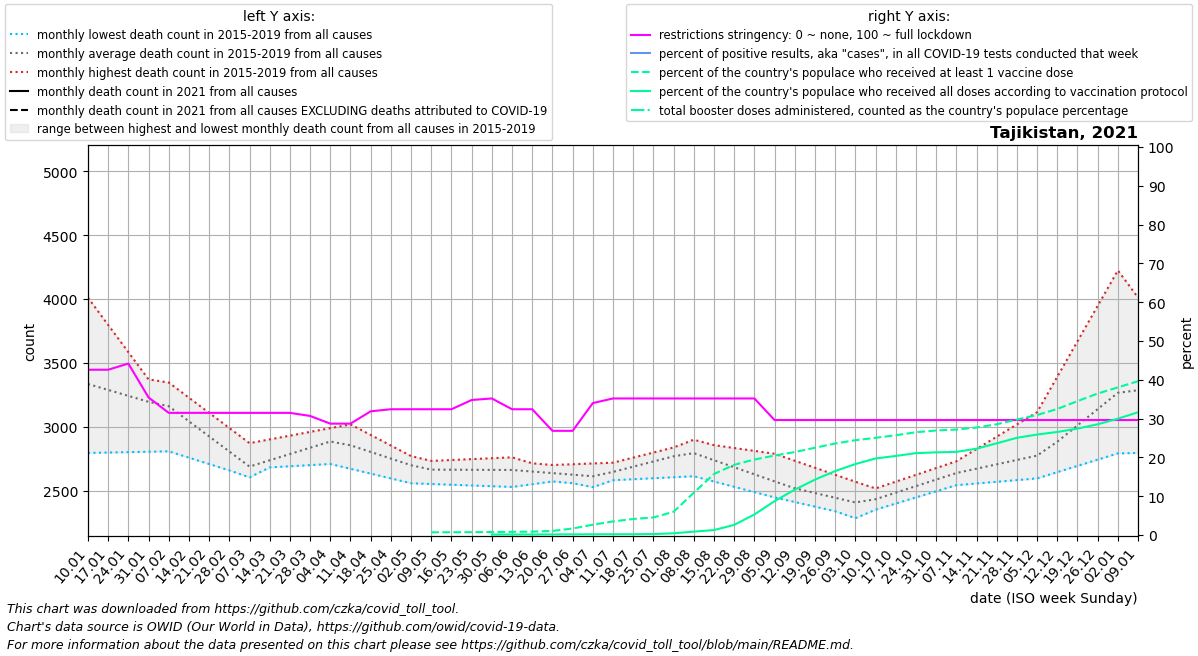

The table this chart was drawn from, first rows:
date, location, time_unit, time, deaths_2010_all_ages, deaths_2011_all_ages, deaths_2012_all_ages, deaths_2013_all_ages, deaths_2014_all_ages, deaths_2015_all_ages, deaths_2016_all_ages, deaths_2017_all_ages, deaths_2018_all_ages, deaths_2019_all_ages, deaths_2020_all_ages, deaths_2021_all_ages, deaths_2022_all_ages, new_deaths, new_cases_smoothed, new_tests_smoothed, positive_test_percent, stringency_index, people_vaccinated, people_fully_vaccinated
2021-01-10, Tajikistan, monthly, 1, , , , , , , 3209, 4011, 2794, 3324, 3109, , , 3.25, 46.14, , , 42.59, , 
2021-01-17, Tajikistan, monthly, 2, , , , , , , 3228, 3797, 2797, 3329, 3171, , , 2.5, 14.0, , , 42.59, , 
2021-01-24, Tajikistan, monthly, 3, , , , , , , 3247, 3584, 2801, 3334, 3234, , , 1.75, 3.429, , , 44.18, , 
2021-01-31, Tajikistan, monthly, 4, , , , , , , 3266, 3370, 2804, 3339, 3296, , , 1.0, 0.0, , , 35.45, , 
2021-02-07, Tajikistan, monthly, 5, , , , , , 3346, 3147, 3157, 2807, 3344, 3358, , , 0.75, 0.0, , , 31.48, , 
2021-02-14, Tajikistan, monthly, 6, , , , , , 3227, 3028, 3018, 2757, 3179, 3244, , , 0.5, 0.0, , , 31.48, , 
2021-02-21, Tajikistan, monthly, 7, , , , , , 3108, 2910, 2880, 2708, 3014, 3131, , , 0.25, 0.0, , , 31.48, , 
2021-02-28, Tajikistan, monthly, 8, , , , , , 2990, 2791, 2742, 2658, 2849, 3018, , , 0.0, 0.0, , , 31.48, , 
2021-03-07, Tajikistan, monthly, 9, , , , , , 2871, 2672, 2603, 2608, 2684, 2904, , , 0.0, 0.0, , , 31.48, , 
2021-03-14, Tajikistan, monthly, 10, , , , , , 2900, 2681, 2682, 2686, 2734, 2902, , , 0.0, 0.0, , , 31.48, , 
2021-03-21, Tajikistan, monthly, 11, , , , , , 2930, 2690, 2762, 2763, 2784, 2900, , , 0.0, 0.0, , , 31.48, , 
2021-03-28, Tajikistan, monthly, 12, , , , , , 2959, 2699, 2842, 2840, 2834, 2899, , , 0.0, 0.0, , , 30.69, , 
2021-04-04, Tajikistan, monthly, 13, , , , , , 2989, 2708, 2921, 2918, 2884, 2897, , , 0.0, 0.0, , , 28.7, , 
2021-04-11, Tajikistan, monthly, 14, , , , , , 3018, 2670, 2872, 2875, 2837, 2895, , , 0.0, 0.0, , , 28.7, , 
2021-04-18, Tajikistan, monthly, 15, , , , , , 2935, 2632, 2823, 2831, 2789, 2889, , , 0.0, 0.0, , , 31.88, , 
2021-04-25, Tajikistan, monthly, 16, , , , , , 2852, 2595, 2774, 2788, 2742, 2882, , , 0.0, 0.0, , , 32.41, , 
2021-05-02, Tajikistan, monthly, 17, , , , , , 2770, 2557, 2725, 2744, 2694, 2876, , , 0.0, 0.0, , , 32.41, , 
2021-05-09, Tajikistan, monthly, 18, , , , , , 2687, 2551, 2732, 2701, 2647, 2870, , , 0.0, 0.0, , , 32.41, 69873, 
2021-05-16, Tajikistan, monthly, 19, , , , , , 2687, 2545, 2739, 2689, 2654, 3419, , , 0.0, 0.0, , , 32.41, 71563, 
2021-05-23, Tajikistan, monthly, 20, , , , , , 2688, 2540, 2746, 2677, 2662, 3968, , , 0.0, 0.0, , , 34.79, 73522, 
2021-05-30, Tajikistan, monthly, 21, , , , , , 2688, 2534, 2753, 2665, 2669, 4518, , , 0.0, 0.0, , , 35.19, 77245, 12399
2021-06-06, Tajikistan, monthly, 22, , , , , , 2688, 2528, 2760, 2653, 2676, 5067, , , 0.0, 0.0, , , 32.41, 81871, 13055
2021-06-13, Tajikistan, monthly, 23, , , , , , 2694, 2550, 2713, 2621, 2666, 4700, , , 0.0, 0.0, , , 32.41, 86816, 13572
2021-06-20, Tajikistan, monthly, 24, , , , , , 2700, 2571, 2666, 2590, 2655, 4334, , , 0.0, 0.0, , , 26.85, 104675, 14815
2021-06-27, Tajikistan, monthly, 25, , , , , , 2706, 2592, 2620, 2558, 2644, 3967, , , 0.0, 69.14, , , 26.85, 167357, 17045
2021-07-04, Tajikistan, monthly, 26, , , , , , 2712, 2614, 2573, 2526, 2634, 3601, , , 0.0, 147.7, , , 34, 263900, 18483
2021-07-11, Tajikistan, monthly, 27, , , , , , 2718, 2647, 2581, 2600, 2683, 3234, , , 7.75, 199.4, , , 35.19, 348981, 19492
2021-07-18, Tajikistan, monthly, 28, , , , , , 2758, 2680, 2589, 2675, 2732, 3208, , , 15.5, 273.3, , , 35.19, 411212, 20302
2021-07-25, Tajikistan, monthly, 29, , , , , , 2798, 2713, 2596, 2749, 2780, 3181, , , 23.25, 372.9, , , 35.19, 450330, 24670
2021-08-01, Tajikistan, monthly, 30, , , , , , 2837, 2746, 2604, 2824, 2829, 3154, , , 31.0, 545.6, , , 35.19, 596354, 44550
2021-08-08, Tajikistan, monthly, 31, , , , , , 2877, 2699, 2612, 2898, 2878, 3128, , , 25.4, 515.6, , , 35.19, 1083882, 86982
2021-08-15, Tajikistan, monthly, 32, , , , , , 2787, 2653, 2570, 2822, 2856, 3176, , , 19.8, 488.6, , , 35.19, 1565625, 127303
2021-08-22, Tajikistan, monthly, 33, , , , , , 2697, 2606, 2529, 2746, 2833, 3224, , , 14.2, 397.3, , , 35.19, 1800462, 260461
2021-08-29, Tajikistan, monthly, 34, , , , , , 2607, 2560, 2488, 2670, 2810, 3272, , , 8.6, 326.3, , , 35.19, 1936062, 526800
2021-09-05, Tajikistan, monthly, 35, , , , , , 2517, 2513, 2446, 2594, 2788, 3320, , , 3.0, 228, , , 29.63, 2037810, 868904
2021-09-12, Tajikistan, monthly, 36, , , , , , 2427, 2500, 2410, 2516, 2733, 3368, , , 2.25, 148.1, , , 29.63, 2127907, 1163303
2021-09-19, Tajikistan, monthly, 37, , , , , , 2423, 2488, 2374, 2438, 2678, 3416, , , 1.5, 58.14, , , 29.63, 2238370, 1420379
2021-09-26, Tajikistan, monthly, 38, , , , , , 2420, 2476, 2338, 2361, 2624, 3464, , , 0.75, 0.0, , , 29.63, 2346381, 1640453
2021-10-03, Tajikistan, monthly, 39, , , , , , 2416, 2463, 2302, 2283, 2569, 3512, , , 0.0, 0.0, , , 29.63, 2431390, 1819729
2021-10-10, Tajikistan, monthly, 40, , , , , , 2412, 2516, 2350, 2367, 2514, 3560, , , 0.0, 0.0, , , 29.63, 2492576, 1963468
2021-10-17, Tajikistan, monthly, 41, , , , , , 2461, 2569, 2398, 2451, 2536, 3874, , , 0.0, 0.0, , , 29.63, 2558634, 2027633
2021-10-24, Tajikistan, monthly, 42, , , , , , 2510, 2623, 2446, 2536, 2558, 4189, , , 0.0, 0.858, , , 29.63, 2635848, 2099579
2021-10-31, Tajikistan, monthly, 43, , , , , , 2559, 2676, 2494, 2620, 2579, 4504, , , 0.0, 1.144, , , 29.63, 2680441, 2120281
2021-11-07, Tajikistan, monthly, 44, , , , , , 2608, 2729, 2542, 2704, 2601, 4818, , , 0.0, 0.0, , , 29.63, 2705000, 2132070
2021-11-14, Tajikistan, monthly, 45, , , , , , 2630, 2825, 2555, 2699, 2645, 4679, , , 0.0, 1.43, , , 29.63, 2756774, 2213712
2021-11-21, Tajikistan, monthly, 46, , , , , , 2653, 2922, 2568, 2694, 2690, 4539, , , 0.0, 1.43, , , 29.63, 2840831, 2351358
2021-11-28, Tajikistan, monthly, 47, , , , , , 2675, 3018, 2582, 2688, 2734, 4400, , , 0.0, 4.14, , , 29.63, 2962437, 2493604
2021-12-05, Tajikistan, monthly, 48, , , , , , 2698, 3114, 2595, 2683, 2778, 4260, , , 0.0, 0.0, , , 29.63, 3077841, 2576691
2021-12-12, Tajikistan, monthly, 49, , , , , , 2720, 3392, 2644, 2811, 2844, 4121, , , 0.0, 0.0, , , 29.63, 3233118, 2642578
2021-12-19, Tajikistan, monthly, 50, , , , , , 2838, 3669, 2693, 2939, 2910, 3916, , , 0.0, 0.0, , , 29.63, 3434213, 2729637
2021-12-26, Tajikistan, monthly, 51, , , , , , 2955, 3946, 2742, 3068, 2977, 3712, , , 0.0, 0.0, , , 29.63, 3628564, 2840426
2022-01-02, Tajikistan, monthly, 52, , , , , , 3072, 4224, 2791, 3196, 3043, 3508, , , 0.0, 0.0, , , 29.63, 3786899, 2982826
2022-01-09, Tajikistan, monthly, 1, , , , , , 3190, 4011, 2794, 3324, 3109, 3303, , , 0.0, 0.0, , , 29.63, 3945273, 3148682
